The GitHub repository 7timothyhn/Capstone-CNN-MIU-project contains a labelled image folder "images" with 4 categories: 4-4 time signature, half note, quarter note, whole note. Examples follow, each with its label.

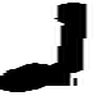
Label: quarter note

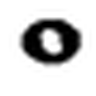
Label: whole note

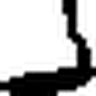
Label: quarter note

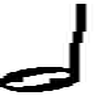
Label: half note

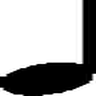
Label: quarter note

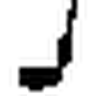
Label: quarter note
